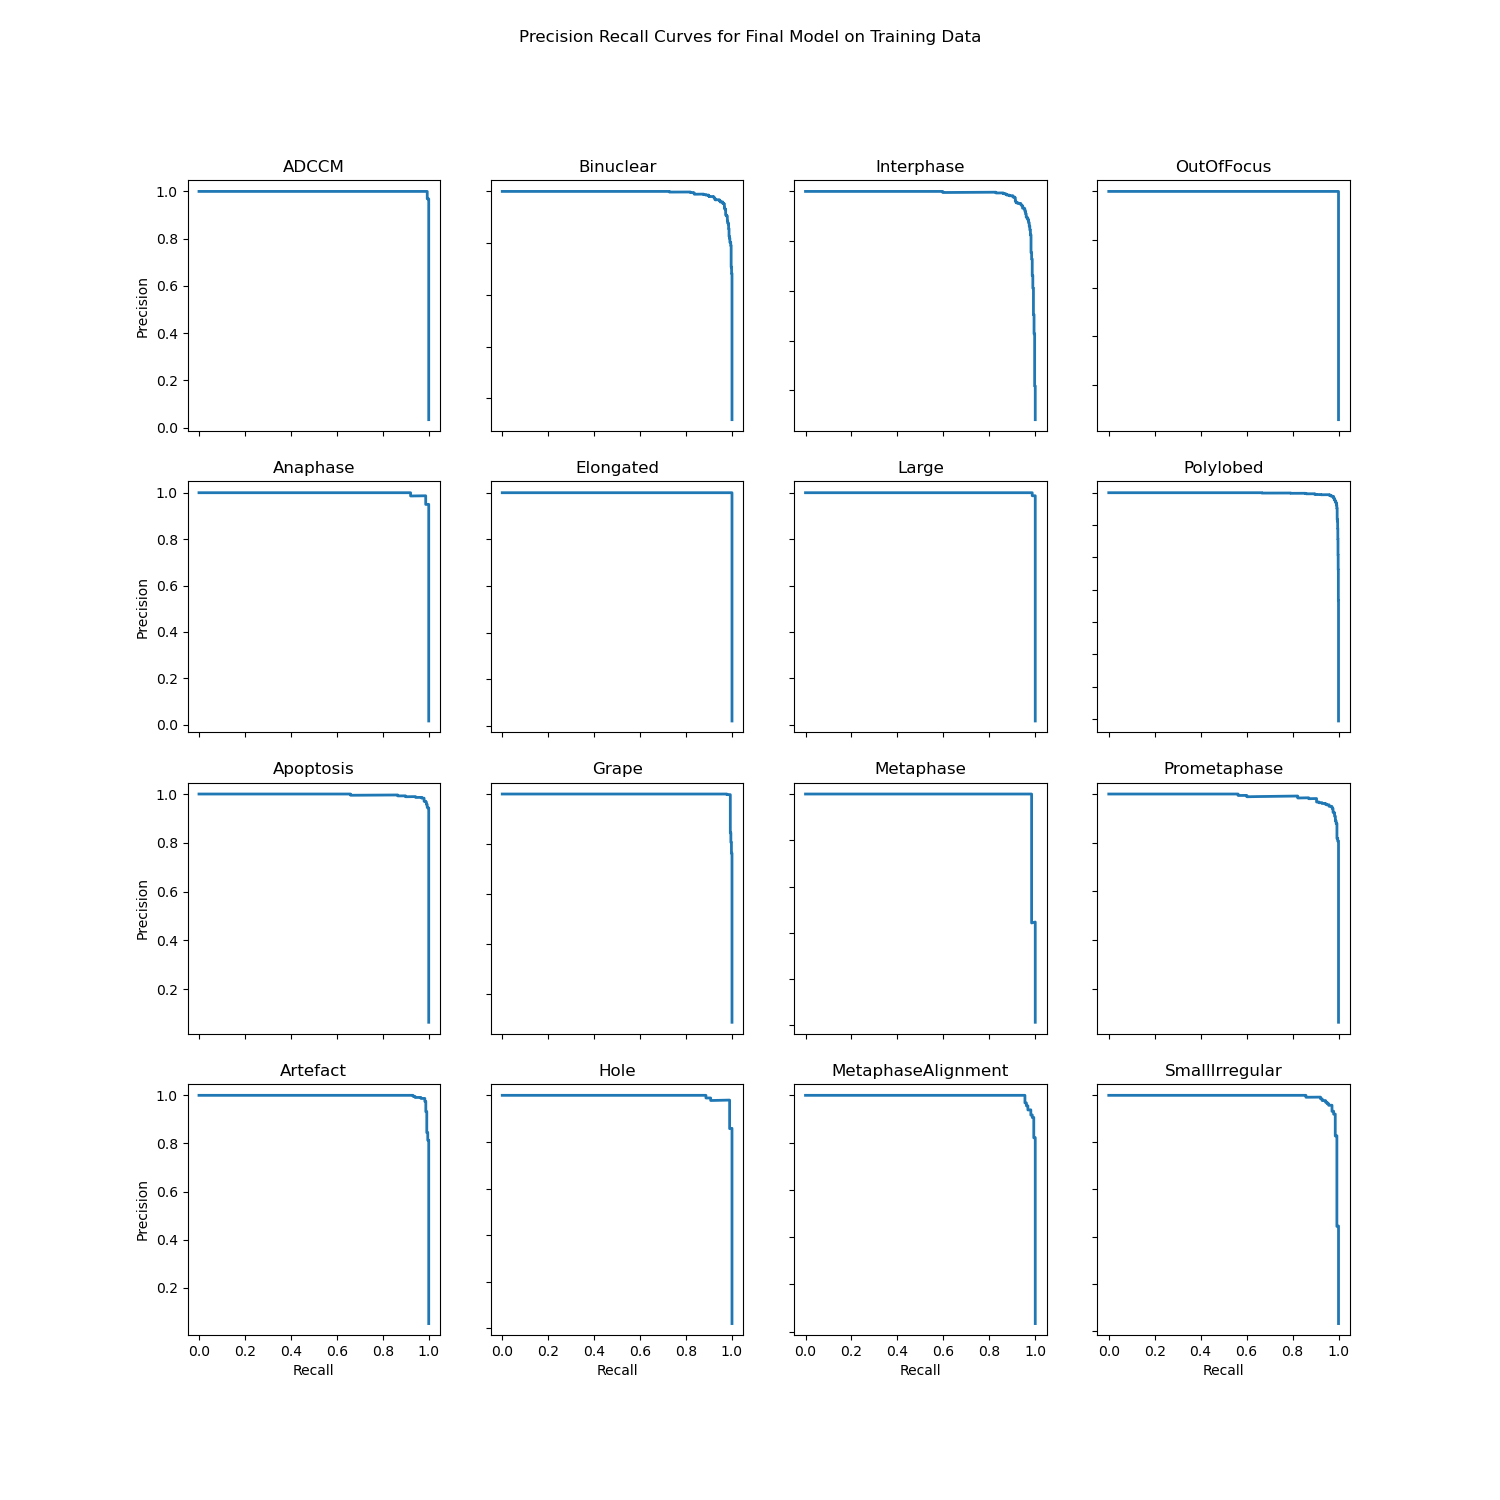

The table this chart was drawn from, first rows:
	Phenotypic_Class	PR_Threshold	Precision	Recall
0	ADCCM	0	0.03319	1.0
1	ADCCM	1	0.0332	1.0
2	ADCCM	2	0.0332	1.0
3	ADCCM	3	0.03321	1.0
4	ADCCM	4	0.03322	1.0
5	ADCCM	5	0.03323	1.0
6	ADCCM	6	0.03323	1.0
7	ADCCM	7	0.03324	1.0
8	ADCCM	8	0.03325	1.0
9	ADCCM	9	0.03325	1.0
10	ADCCM	10	0.03326	1.0
11	ADCCM	11	0.03327	1.0
12	ADCCM	12	0.03328	1.0
13	ADCCM	13	0.03328	1.0
14	ADCCM	14	0.03329	1.0
15	ADCCM	15	0.0333	1.0
16	ADCCM	16	0.0333	1.0
17	ADCCM	17	0.03331	1.0
18	ADCCM	18	0.03332	1.0
19	ADCCM	19	0.03333	1.0
20	ADCCM	20	0.03333	1.0
21	ADCCM	21	0.03334	1.0
22	ADCCM	22	0.03335	1.0
23	ADCCM	23	0.03335	1.0
24	ADCCM	24	0.03336	1.0
25	ADCCM	25	0.03337	1.0
26	ADCCM	26	0.03338	1.0
27	ADCCM	27	0.03338	1.0
28	ADCCM	28	0.03339	1.0
29	ADCCM	29	0.0334	1.0
30	ADCCM	30	0.03341	1.0
31	ADCCM	31	0.03341	1.0
32	ADCCM	32	0.03342	1.0
33	ADCCM	33	0.03343	1.0
34	ADCCM	34	0.03343	1.0
35	ADCCM	35	0.03344	1.0
36	ADCCM	36	0.03345	1.0
37	ADCCM	37	0.03346	1.0
38	ADCCM	38	0.03346	1.0
39	ADCCM	39	0.03347	1.0
40	ADCCM	40	0.03348	1.0
41	ADCCM	41	0.03349	1.0
42	ADCCM	42	0.03349	1.0
43	ADCCM	43	0.0335	1.0
44	ADCCM	44	0.03351	1.0
45	ADCCM	45	0.03351	1.0
46	ADCCM	46	0.03352	1.0
47	ADCCM	47	0.03353	1.0
48	ADCCM	48	0.03354	1.0
49	ADCCM	49	0.03354	1.0
50	ADCCM	50	0.03355	1.0
51	ADCCM	51	0.03356	1.0
52	ADCCM	52	0.03357	1.0
53	ADCCM	53	0.03357	1.0
54	ADCCM	54	0.03358	1.0
55	ADCCM	55	0.03359	1.0
56	ADCCM	56	0.0336	1.0
57	ADCCM	57	0.0336	1.0
58	ADCCM	58	0.03361	1.0
59	ADCCM	59	0.03362	1.0
... 74,196 more rows
